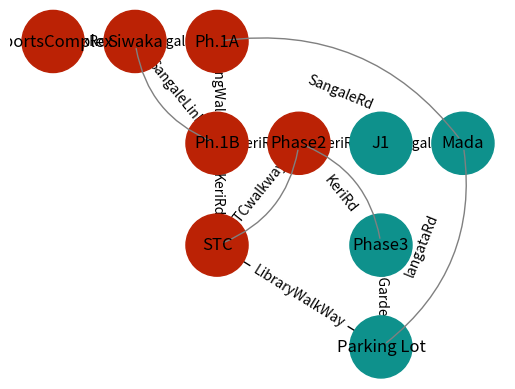

This figure's Python source:
import networkx as nx
import matplotlib.pyplot as plt
from collections import deque
import sys
from typing import List, Set

G = nx.Graph()

# Add nodes to graph
nodes = [
    "SportsComplex",
    "Siwaka",
    "Ph.1A",
    "Ph.1B",
    "Phase2",
    "J1",
    "Mada",
    "STC",
    "Phase3",
    "Parking Lot",
]
G.add_nodes_from(nodes)

# Position the nodes accordingly
G.nodes["SportsComplex"]["pos"] = (0, 0)
G.nodes["Siwaka"]["pos"] = (2, 0)
G.nodes["Ph.1A"]["pos"] = (4, 0)
G.nodes["Ph.1B"]["pos"] = (4, -2)
G.nodes["Phase2"]["pos"] = (6, -2)
G.nodes["J1"]["pos"] = (8, -2)
G.nodes["Mada"]["pos"] = (10, -2)
G.nodes["STC"]["pos"] = (4, -4)
G.nodes["Phase3"]["pos"] = (8, -4)
G.nodes["Parking Lot"]["pos"] = (8, -6)

node_pos = nx.get_node_attributes(G, "pos")

# Add edges to graph
straight_edges = [
    ("SportsComplex", "Siwaka", {"weight": 450, "name": "UnkRoad"}),
    ("Siwaka", "Ph.1A", {"weight": 10, "name": "SangaleRd"}),
    ("Ph.1A", "Ph.1B", {"weight": 100, "name": "ParkingWalkWay"}),
    ("Ph.1B", "Phase2", {"weight": 112, "name": "KeriRd"}),
    ("Ph.1B", "STC", {"weight": 50, "name": "KeriRd"}),
    ("Phase2", "J1", {"weight": 600, "name": "KeriRd"}),
    ("J1", "Mada", {"weight": 200, "name": "SangaleRd"}),
    ("STC", "Parking Lot", {"weight": 250, "name": "LibraryWalkWay"}),
    ("Phase3", "Parking Lot", {"weight": 450, "name": "HimaGardensRd"}),
]

G.add_edges_from(straight_edges)

curved_out_edges = [
    ("Ph.1A", "Mada", {"weight": 850, "name": "SangaleRd"}),
    ("Mada", "Parking Lot", {"weight": 700, "name": "langataRd"}),
    ("Phase2", "Phase3", {"weight": 500, "name": "KeriRd"}),
    ("Phase2", "STC", {"weight": 50, "name": "STCwalkway"}),
]

G.add_edges_from(curved_out_edges)

curved_in_edges = [
    ("Siwaka", "Ph.1B", {"weight": 230, "name": "SangaleLink"}),
]
G.add_edges_from(curved_in_edges)

ax = plt.gca()
for edge in curved_out_edges:
    ax.annotate(
        "",
        xy=node_pos[edge[0]],
        xycoords="data",
        xytext=node_pos[edge[1]],
        textcoords="data",
        arrowprops=dict(
            arrowstyle="-",
            color="0.5",
            shrinkA=5,
            shrinkB=5,
            patchA=None,
            patchB=None,
            connectionstyle="arc3,rad=0.3",
        ),
    )

for edge in curved_in_edges:
    ax.annotate(
        "",
        xy=node_pos[edge[0]],
        xycoords="data",
        xytext=node_pos[edge[1]],
        textcoords="data",
        arrowprops=dict(
            arrowstyle="-",
            color="0.5",
            shrinkA=5,
            shrinkB=5,
            patchA=None,
            patchB=None,
            connectionstyle="arc3,rad=-0.3",
        ),
    )

path_names = nx.get_edge_attributes(G, "name")


def bfs(
    G: nx.Graph, destination: str, start: str = "SportsComplex"
) -> (List[str], Set[str]):
    """
    Searches for a path from *destination* from *start* in the
    graph *G*. A path is a list of nodes from start you need to
    pass to reach destination. Returns the path and a set of
    nodes visited during the search
    """
    if start == destination:
        return []
    frontier = deque([start])
    explored = set()
    solution = []
    visited = set()
    while True:
        if not frontier:
            return []
        node = frontier.popleft()
        explored.add(node)
        solution.append(node)
        for adj in G.neighbors(node):
            visited.add(adj)
            if adj not in explored and adj not in frontier:
                if adj == destination:
                    return solution, visited
                frontier.appendleft(adj)


def ucs(
    G: nx.Graph, destination: str, start: str = "SportsComplex"
) -> (List[str], Set[str]):
    """
    Searches for a path from *destination* from *start* in the
    graph *G* using Uniform Cost Search. A path is a list of nodes from start
    you need to pass to reach destination. Returns the path and a set of
    nodes visited during the search
    """

    distances = {
        "SportsComplex": 730,
        "Siwaka": 405,
        "Ph.1A": 380,
        "Ph.1B": 280,
        "STC": 213,
        "Phase2": 210,
        "J1": 500,
        "Phase3": 160,
        "Mada": 630,
        "Parking Lot": 0,
    }
    if start == destination:
        return []
    frontier = deque([start])
    explored = set()
    solution = []
    visited = set()
    while True:
        if not frontier:
            return []
        node = frontier.popleft()
        explored.add(node)
        solution.append(node)
        if node == destination:
            visited.add(node)
            return solution, visited
        neighbors_dist = {}
        for n in G.neighbors(node):
            visited.add(node)
            neighbors_dist[n] = distances[n]
        shortest_neighbour = min(neighbors_dist, key=lambda n: distances[n])
        frontier.appendleft(shortest_neighbour)
        neighbors_dist.clear()


if __name__ == "__main__":
    if len(sys.argv) == 1 or sys.argv[1] == "bfs":
        path, visited = bfs(G, "STC")
    elif sys.argv[1] == "ucs":
        path, visited = ucs(G, "Parking Lot")
    else:
        path, visited = bfs(G, "STC")
    color_map = []
    # color nodes that have been visited red
    for node in G:
        if node in visited:
            color_map.append("#bb2205")
        else:
            color_map.append("#0e918c")
    nx.draw_networkx(
        G,
        node_pos,
        node_size=2000,
        node_color=color_map,
        edgelist=straight_edges,
    )
    edge_labels = []
    nx.draw_networkx_edge_labels(G, node_pos, path_names)
    plt.axis("off")
    plt.show()
